Photos from the image-classification dataset "dataset" in the GitHub repository samuelchaparro1233/Lab3_CNN_Gesture_Robotics. Its 5 classes are: 0 dedos, 1 dedo, 2 dedos, 3 dedos, 4 dedos.

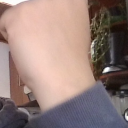
Label: 0 dedos

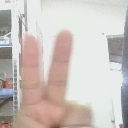
Label: 2 dedos

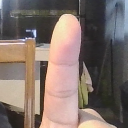
Label: 1 dedo

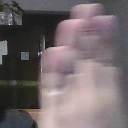
Label: 4 dedos

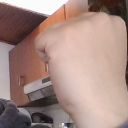
Label: 0 dedos

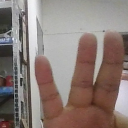
Label: 3 dedos
